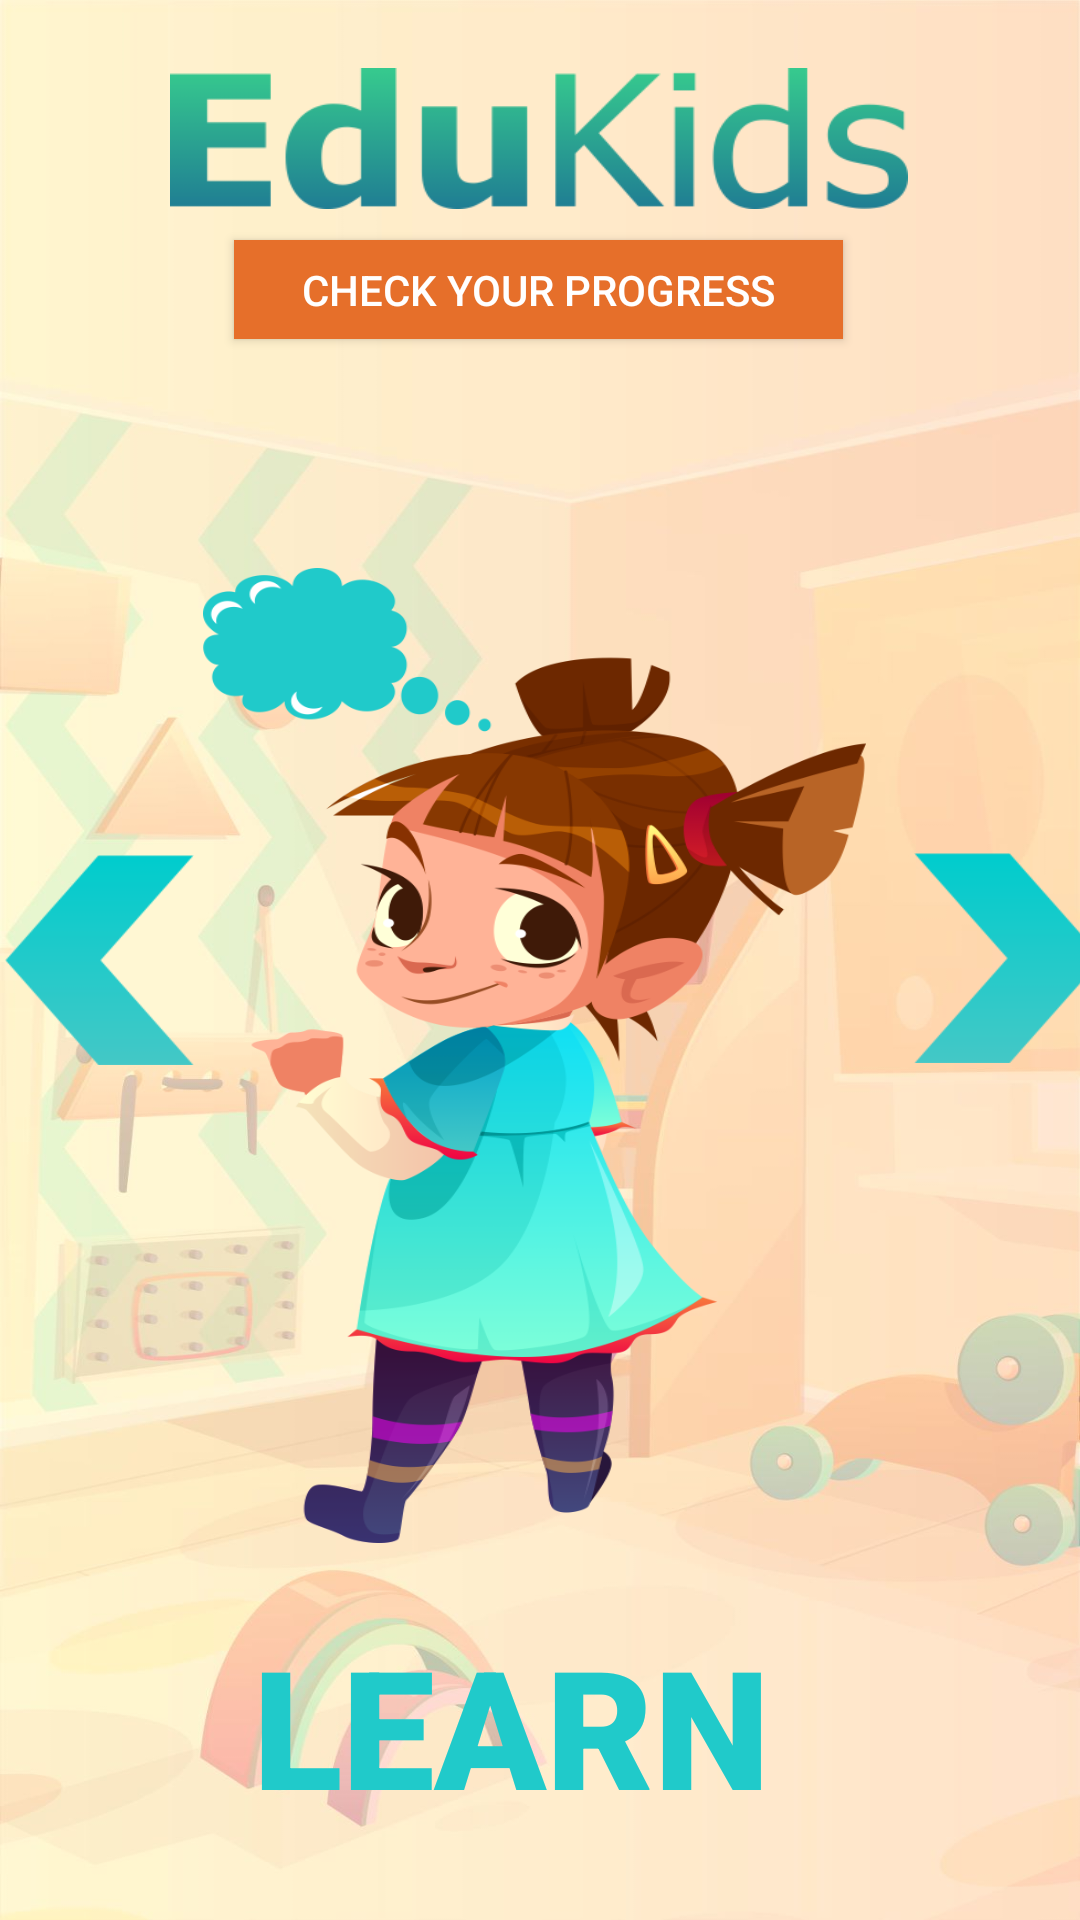

Here is an Android app screen rendered from its layout file. Give the layout XML and the strings, colors and styles it references.
<!-- AndroidManifest.xml: application theme FullScreen -->
<!-- res/layout/activity_learn.xml -->
<?xml version="1.0" encoding="utf-8"?>
<androidx.constraintlayout.widget.ConstraintLayout xmlns:android="http://schemas.android.com/apk/res/android"
    xmlns:app="http://schemas.android.com/apk/res-auto"
    xmlns:tools="http://schemas.android.com/tools"
    android:layout_width="match_parent"
    android:layout_height="match_parent"
    android:background="@drawable/background2"
    tools:context=".learn.LearnActivity">

    <RelativeLayout
        android:layout_width="wrap_content"
        android:layout_height="wrap_content"
        tools:ignore="MissingConstraints">

    </RelativeLayout>

    <TextView
        android:id="@+id/textView"
        android:layout_width="246dp"
        android:layout_height="47dp"
        android:layout_weight="1"
        android:background="@drawable/text_edukids"
        app:layout_constraintBottom_toBottomOf="parent"
        app:layout_constraintEnd_toEndOf="parent"
        app:layout_constraintHorizontal_bias="0.496"
        app:layout_constraintStart_toStartOf="parent"
        app:layout_constraintTop_toTopOf="parent"
        app:layout_constraintVertical_bias="0.038" />

    <Button
        android:id="@+id/checkProgressBtn"
        android:layout_width="203dp"
        android:layout_height="33dp"
        android:background="#E66F2A"
        android:text="Check your Progress"
        android:textColor="#fff"
        app:layout_constraintBottom_toBottomOf="parent"
        app:layout_constraintEnd_toEndOf="parent"
        app:layout_constraintHorizontal_bias="0.497"
        app:layout_constraintStart_toStartOf="parent"
        app:layout_constraintTop_toBottomOf="@+id/textView"
        app:layout_constraintVertical_bias="0.019" />

    <Button
        android:id="@+id/learnBtn"
        android:layout_width="221dp"
        android:layout_height="325dp"
        android:background="@drawable/memorygame"
        app:layout_constraintBottom_toBottomOf="parent"
        app:layout_constraintEnd_toEndOf="parent"
        app:layout_constraintHorizontal_bias="0.488"
        app:layout_constraintStart_toStartOf="parent"
        app:layout_constraintTop_toBottomOf="@+id/checkProgressBtn"
        app:layout_constraintVertical_bias="0.378" />

    <TextView
        android:id="@+id/textView9"
        android:layout_width="190dp"
        android:layout_height="68dp"
        android:fontFamily="sans-serif-black"
        android:text="LEARN"
        android:textColor="#20CACA"
        android:textSize="55dp"
        app:layout_constraintBottom_toBottomOf="parent"
        app:layout_constraintEnd_toEndOf="parent"
        app:layout_constraintHorizontal_bias="0.497"
        app:layout_constraintStart_toStartOf="parent"
        app:layout_constraintTop_toBottomOf="@+id/learnBtn"
        app:layout_constraintVertical_bias="0.414" />

    <Button
        android:id="@+id/learnBackBtn"
        android:layout_width="63dp"
        android:layout_height="70dp"
        android:background="@drawable/arrowmemory"
        app:layout_constraintBottom_toBottomOf="parent"
        app:layout_constraintEnd_toStartOf="@+id/learnBtn"
        app:layout_constraintHorizontal_bias="0.39"
        app:layout_constraintStart_toStartOf="parent"
        app:layout_constraintTop_toTopOf="parent" />

    <Button
        android:id="@+id/learnNextBtn"
        android:layout_width="63dp"
        android:layout_height="70dp"
        android:layout_marginStart="16dp"
        android:background="@drawable/arrowmemory"
        android:rotationY="-180"
        app:layout_constraintBottom_toBottomOf="parent"
        app:layout_constraintStart_toEndOf="@+id/learnBtn"
        app:layout_constraintTop_toTopOf="parent"
        app:layout_constraintVertical_bias="0.499" />

</androidx.constraintlayout.widget.ConstraintLayout>
<!-- resources referenced by this layout -->
<resources>
  <!-- drawable arrowmemory: png bitmap (drawable, 10670 bytes) -->
  <!-- drawable background2: jpg bitmap (drawable, 100788 bytes) -->
  <!-- drawable memorygame: png bitmap (drawable, 184244 bytes) -->
  <!-- drawable text_edukids: png bitmap (drawable, 15167 bytes) -->
  <style name="FullScreen" parent="AppTheme">
          <item name="android:windowFullscreen">true</item>
          <item name="android:windowNoTitle">true</item>
      </style>
  <style name="AppTheme" parent="Theme.AppCompat.Light.DarkActionBar">
          <item name="colorPrimary">@color/colorPrimary</item>
          <item name="colorPrimaryDark">@color/colorPrimaryDark</item>
          <item name="colorAccent">@color/colorAccent</item>
      </style>
  <color name="colorPrimary">#008577</color>
  <color name="colorPrimaryDark">#005748</color>
  <color name="colorAccent">#D81B60</color>
</resources>
